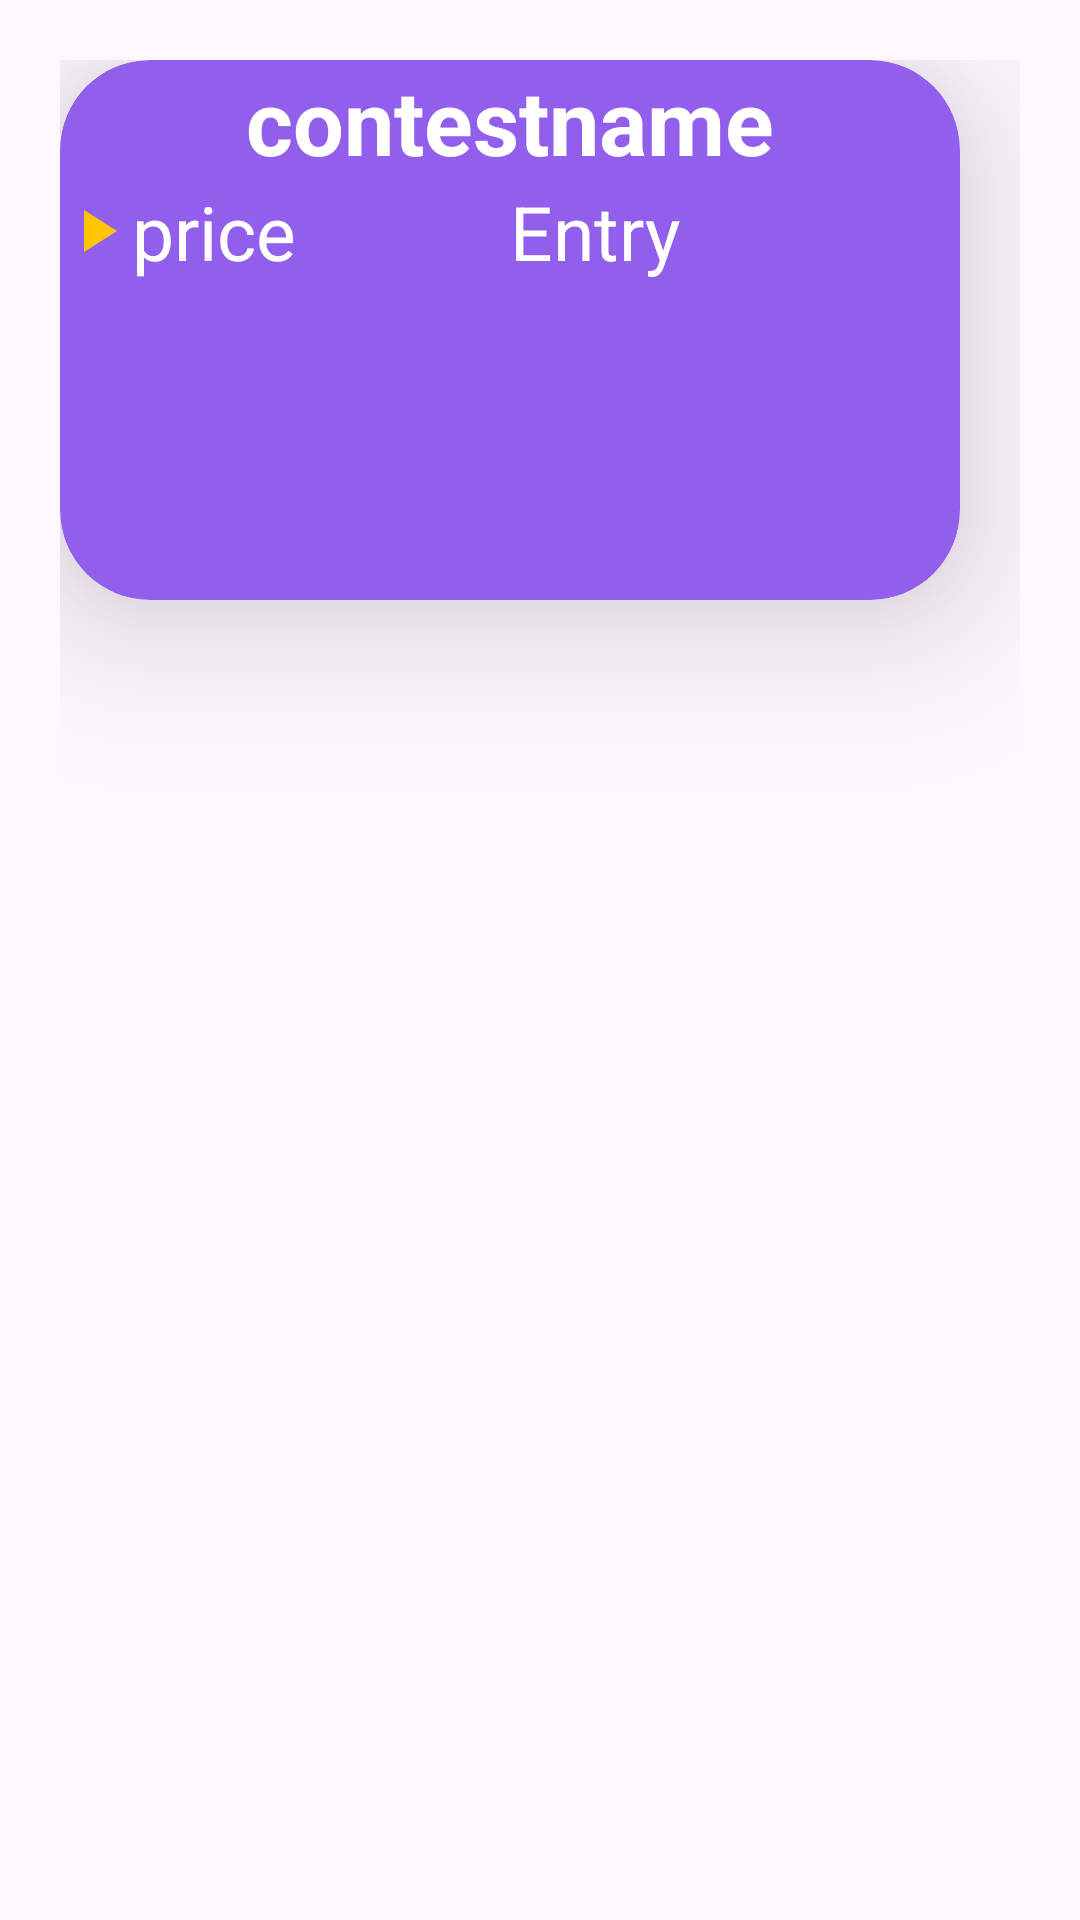

Reconstruct the res/layout file that produces this screen, plus the resources it refers to.
<!-- AndroidManifest.xml: application theme Theme.QuizzoAppWithRecyclerViewStaggered -->
<!-- res/layout/popularcontestants_layout.xml -->
<?xml version="1.0" encoding="utf-8"?>
<LinearLayout
    xmlns:android="http://schemas.android.com/apk/res/android"
    android:layout_width="match_parent"
    android:layout_height="wrap_content"
    xmlns:app="http://schemas.android.com/apk/res-auto">
    <LinearLayout
        android:layout_width="match_parent"
        android:layout_height="300dp"
        android:orientation="vertical"
        android:layout_margin="20dp">



        <androidx.cardview.widget.CardView
            android:layout_width="300dp"
            android:layout_height="180dp"
            app:cardCornerRadius="30dp"
            app:cardElevation="30dp"
            app:cardBackgroundColor="#925FEC">
            <LinearLayout
                android:layout_width="match_parent"
                android:layout_height="wrap_content"
                android:orientation="vertical">
                <TextView
                    android:layout_width="match_parent"
                    android:layout_height="wrap_content"
                    android:text="contestname"
                    android:textStyle="bold"
                    android:textAlignment="center"
                    android:textSize="30dp"
                    android:textColor="@color/white"
                    android:id="@+id/name">
                </TextView>
                <LinearLayout
                    android:layout_width="match_parent"
                    android:layout_height="wrap_content"
                    android:orientation="horizontal"
                    android:layout_weight="1">
                    <TextView
                        android:layout_width="match_parent"
                        android:layout_height="wrap_content"
                        android:layout_weight="0.5"
                        android:drawableLeft="@drawable/baseline_play_arrow_24"
                        android:text="price"
                        android:textColor="@color/white"
                        android:textSize="25dp"
                        android:id="@+id/rating">
                    </TextView>
                    <TextView
                        android:layout_width="match_parent"
                        android:layout_height="wrap_content"
                        android:layout_weight="0.5"
                        android:drawableRight="@drawable/baseline_menu_24"
                        android:text="Entry"
                        android:textColor="@color/white"
                        android:textSize="25dp"
                        >
                    </TextView>
                </LinearLayout>
            </LinearLayout>

        </androidx.cardview.widget.CardView>

    </LinearLayout>
</LinearLayout>
<!-- resources referenced by this layout -->
<resources>
  <!-- drawable baseline_play_arrow_24 (drawable) -->
  <vector android:height="24dp" android:tint="#FFC502"
      android:viewportHeight="24" android:viewportWidth="24"
      android:width="24dp" xmlns:android="http://schemas.android.com/apk/res/android">
      <path android:fillColor="@android:color/white" android:pathData="M8,5v14l11,-7z"/>
  </vector>
  <style name="Theme.QuizzoAppWithRecyclerViewStaggered" parent="Base.Theme.QuizzoAppWithRecyclerViewStaggered" />
  <style name="Base.Theme.QuizzoAppWithRecyclerViewStaggered" parent="Theme.Material3.DayNight.NoActionBar">
          
          
      </style>
  <!-- not gathered from this repository: default colours our renderer supplied (Android Studio template values) -->
  <color name="white">#FFFFFFFF</color>
</resources>
